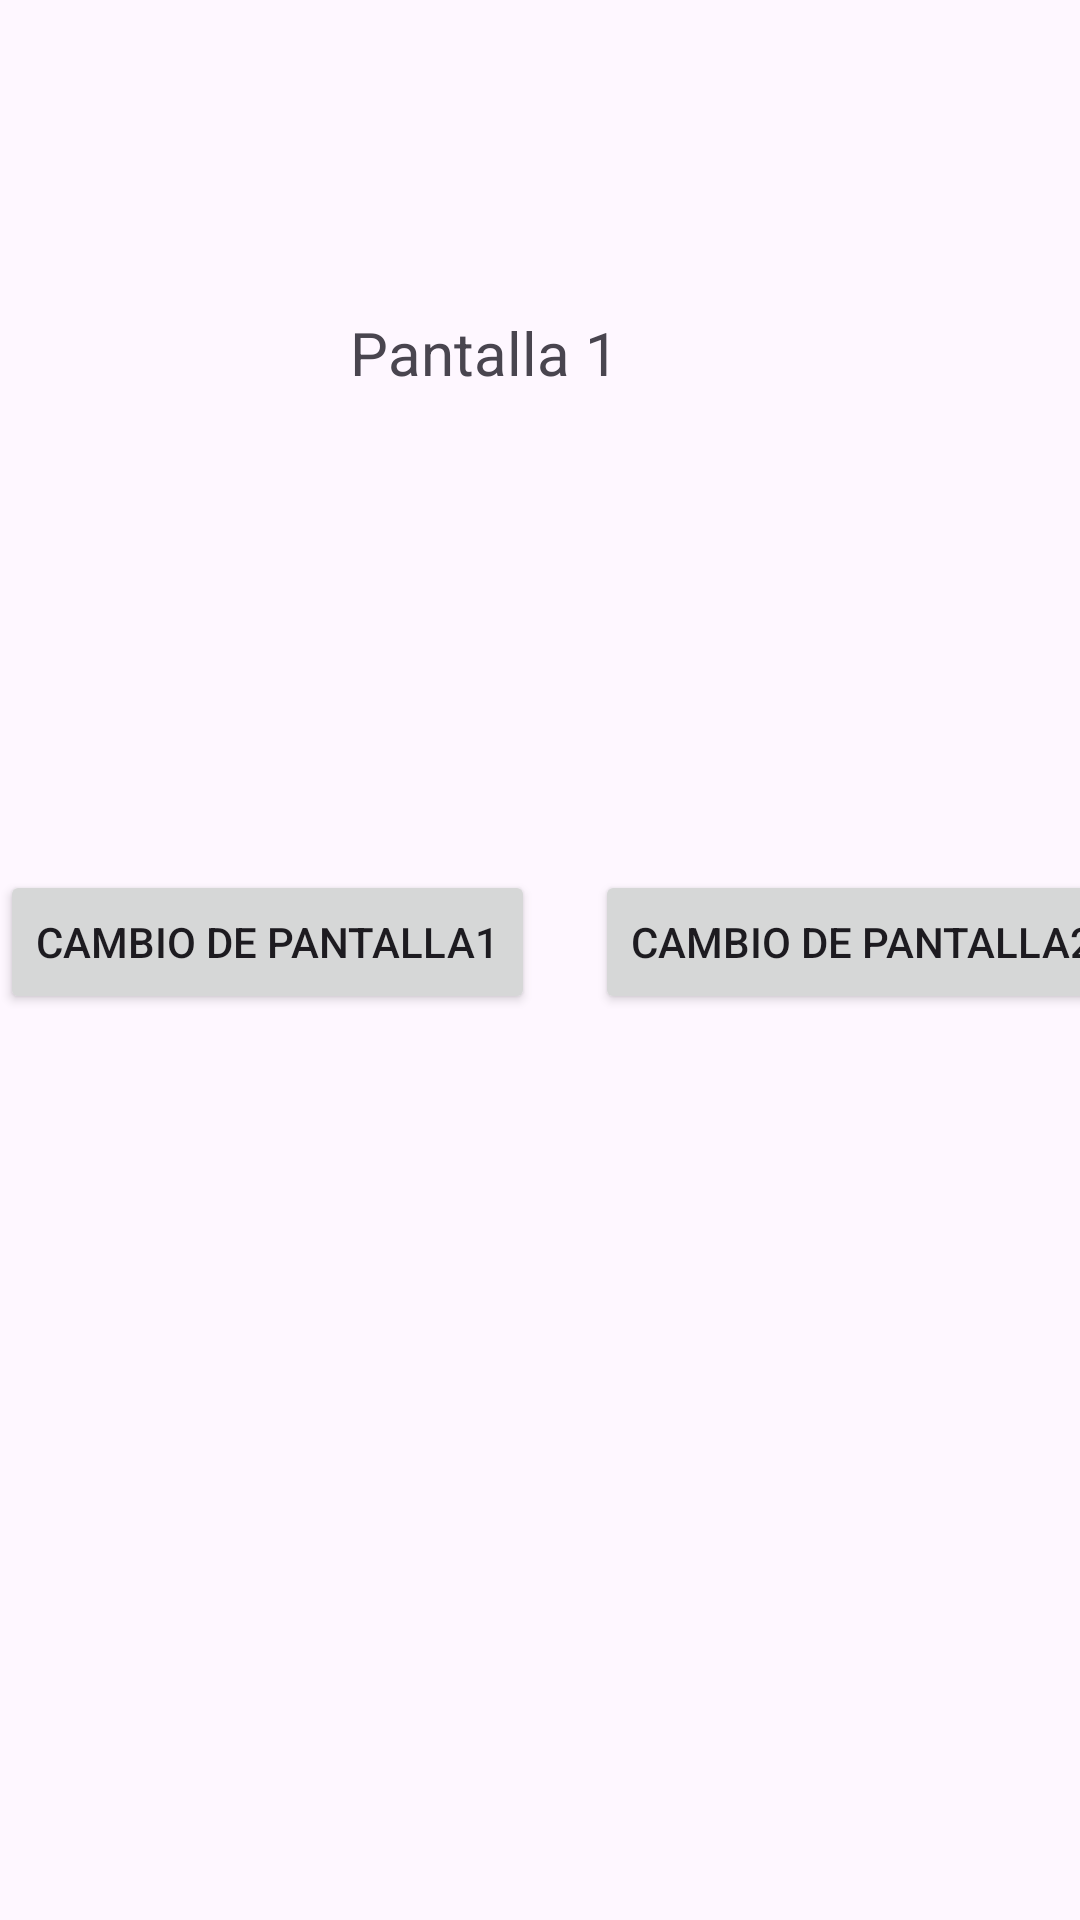

This screen was rendered from an Android layout file. Write that file and the resources it references.
<!-- AndroidManifest.xml: application theme Theme.TSDMH252_JJVRP1E4 -->
<!-- res/layout/activity_main.xml -->
<?xml version="1.0" encoding="utf-8"?>
<androidx.constraintlayout.widget.ConstraintLayout xmlns:android="http://schemas.android.com/apk/res/android"
    xmlns:app="http://schemas.android.com/apk/res-auto"
    xmlns:tools="http://schemas.android.com/tools"
    android:id="@+id/main"
    android:layout_width="match_parent"
    android:layout_height="match_parent"
    tools:context=".MainActivity">

    <TextView
        android:id="@+id/textView"
        android:layout_width="103dp"
        android:layout_height="38dp"
        android:text="@string/p1"
        android:textSize="20dp"
        app:layout_constraintBottom_toBottomOf="parent"
        app:layout_constraintEnd_toEndOf="parent"
        app:layout_constraintHorizontal_bias="0.454"
        app:layout_constraintStart_toStartOf="parent"
        app:layout_constraintTop_toTopOf="parent"
        app:layout_constraintVertical_bias="0.173" />

    <Button
        android:id="@+id/btn1"
        android:layout_width="wrap_content"
        android:layout_height="wrap_content"
        android:layout_marginTop="148dp"
        android:onClick="oneclickbtn"
        android:text="@string/btn"
        app:layout_constraintTop_toBottomOf="@+id/textView"
        tools:layout_editor_absoluteX="16dp" />

    <Button
        android:id="@+id/btn2"
        android:layout_width="wrap_content"
        android:layout_height="wrap_content"
        android:layout_marginStart="20dp"
        android:layout_marginTop="148dp"
        android:onClick="oneclickbtn2"
        android:text="@string/btn2"
        app:layout_constraintStart_toEndOf="@+id/btn1"
        app:layout_constraintTop_toBottomOf="@+id/textView" />

</androidx.constraintlayout.widget.ConstraintLayout>
<!-- resources referenced by this layout -->
<resources>
  <string name="btn">Cambio de pantalla1</string>
  <string name="btn2">Cambio de pantalla2</string>
  <string name="p1">Pantalla 1</string>
  <style name="Theme.TSDMH252_JJVRP1E4" parent="Base.Theme.TSDMH252_JJVRP1E4" />
  <style name="Base.Theme.TSDMH252_JJVRP1E4" parent="Theme.Material3.DayNight.NoActionBar">
          
          
      </style>
</resources>
